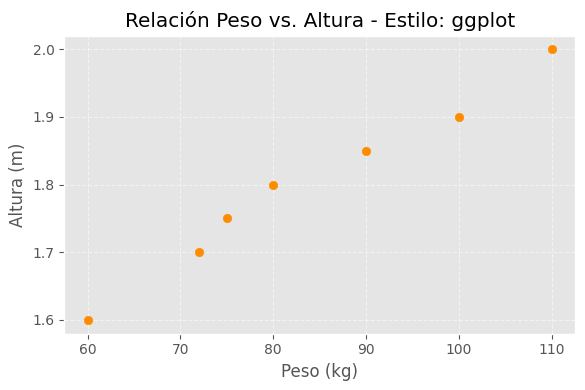
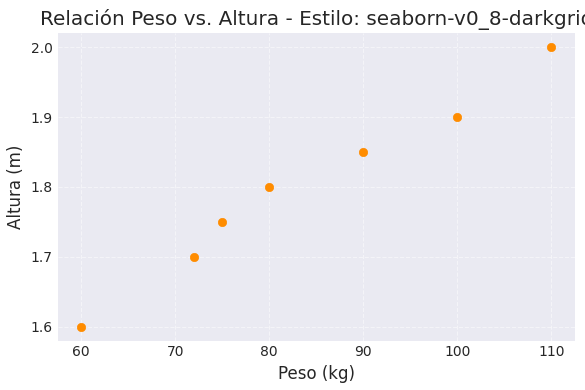
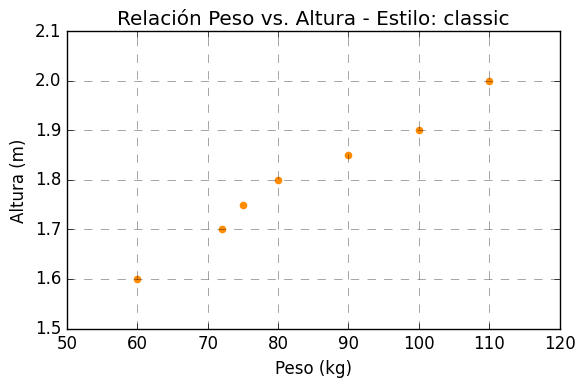

Here is the Python script that generated these plots, in order:
# 9. Personalización avanzada y estilo 
# Usa diferentes estilos (plt.style.use("ggplot"), "seaborn", 
# etc.) para visualizar el mismo gráfico y comparar. 

import matplotlib.pyplot as plt

peso = [60, 72, 75, 80, 90, 100, 110]
altura = [1.60, 1.70, 1.75, 1.80, 1.85, 1.90, 2.00]

estilos = ['ggplot', 'seaborn-v0_8-darkgrid', 'classic']

for estilo in estilos:
    plt.style.use(estilo)
    plt.figure(figsize=(6, 4))
    plt.scatter(peso, altura, color='darkorange', marker='o')
    plt.title(f'Relación Peso vs. Altura - Estilo: {estilo}')
    plt.xlabel('Peso (kg)')
    plt.ylabel('Altura (m)')
    plt.grid(True, linestyle='--', alpha=0.5)
    plt.tight_layout()
    plt.show()